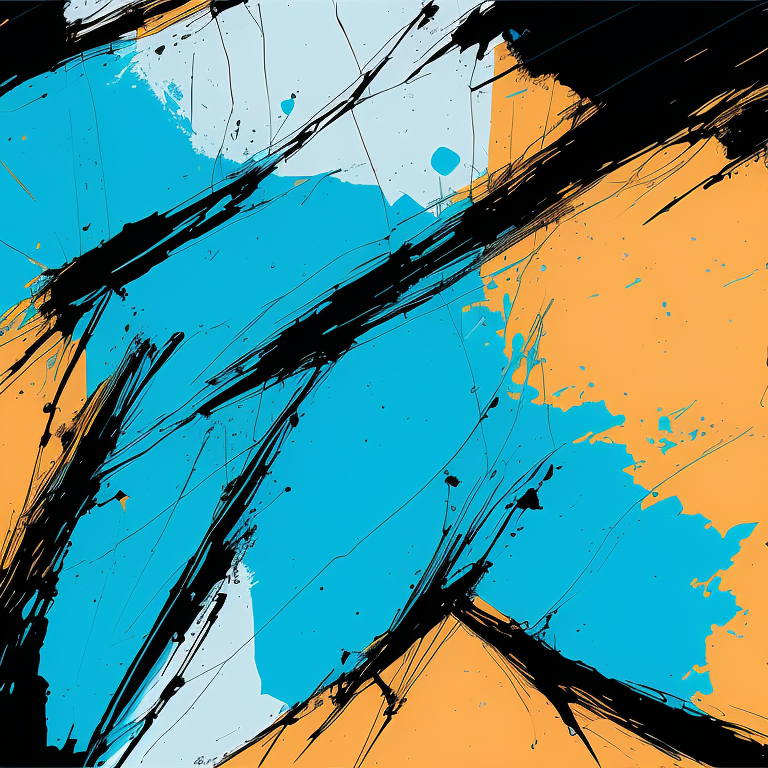
Generation parameters embedded in this image by AUTOMATIC1111 Stable Diffusion web UI or a fork of it (Forge, ...) (PNG 'parameters' text chunk):
argentina flag, 4k, 8k, hd, nvinkpunk, skyblue color
Negative prompt: smog, blurred, person,  people
Steps: 40, Sampler: Euler a, CFG scale: 7, Seed: 747795644, Size: 768x768, Model hash: 9571b2c7